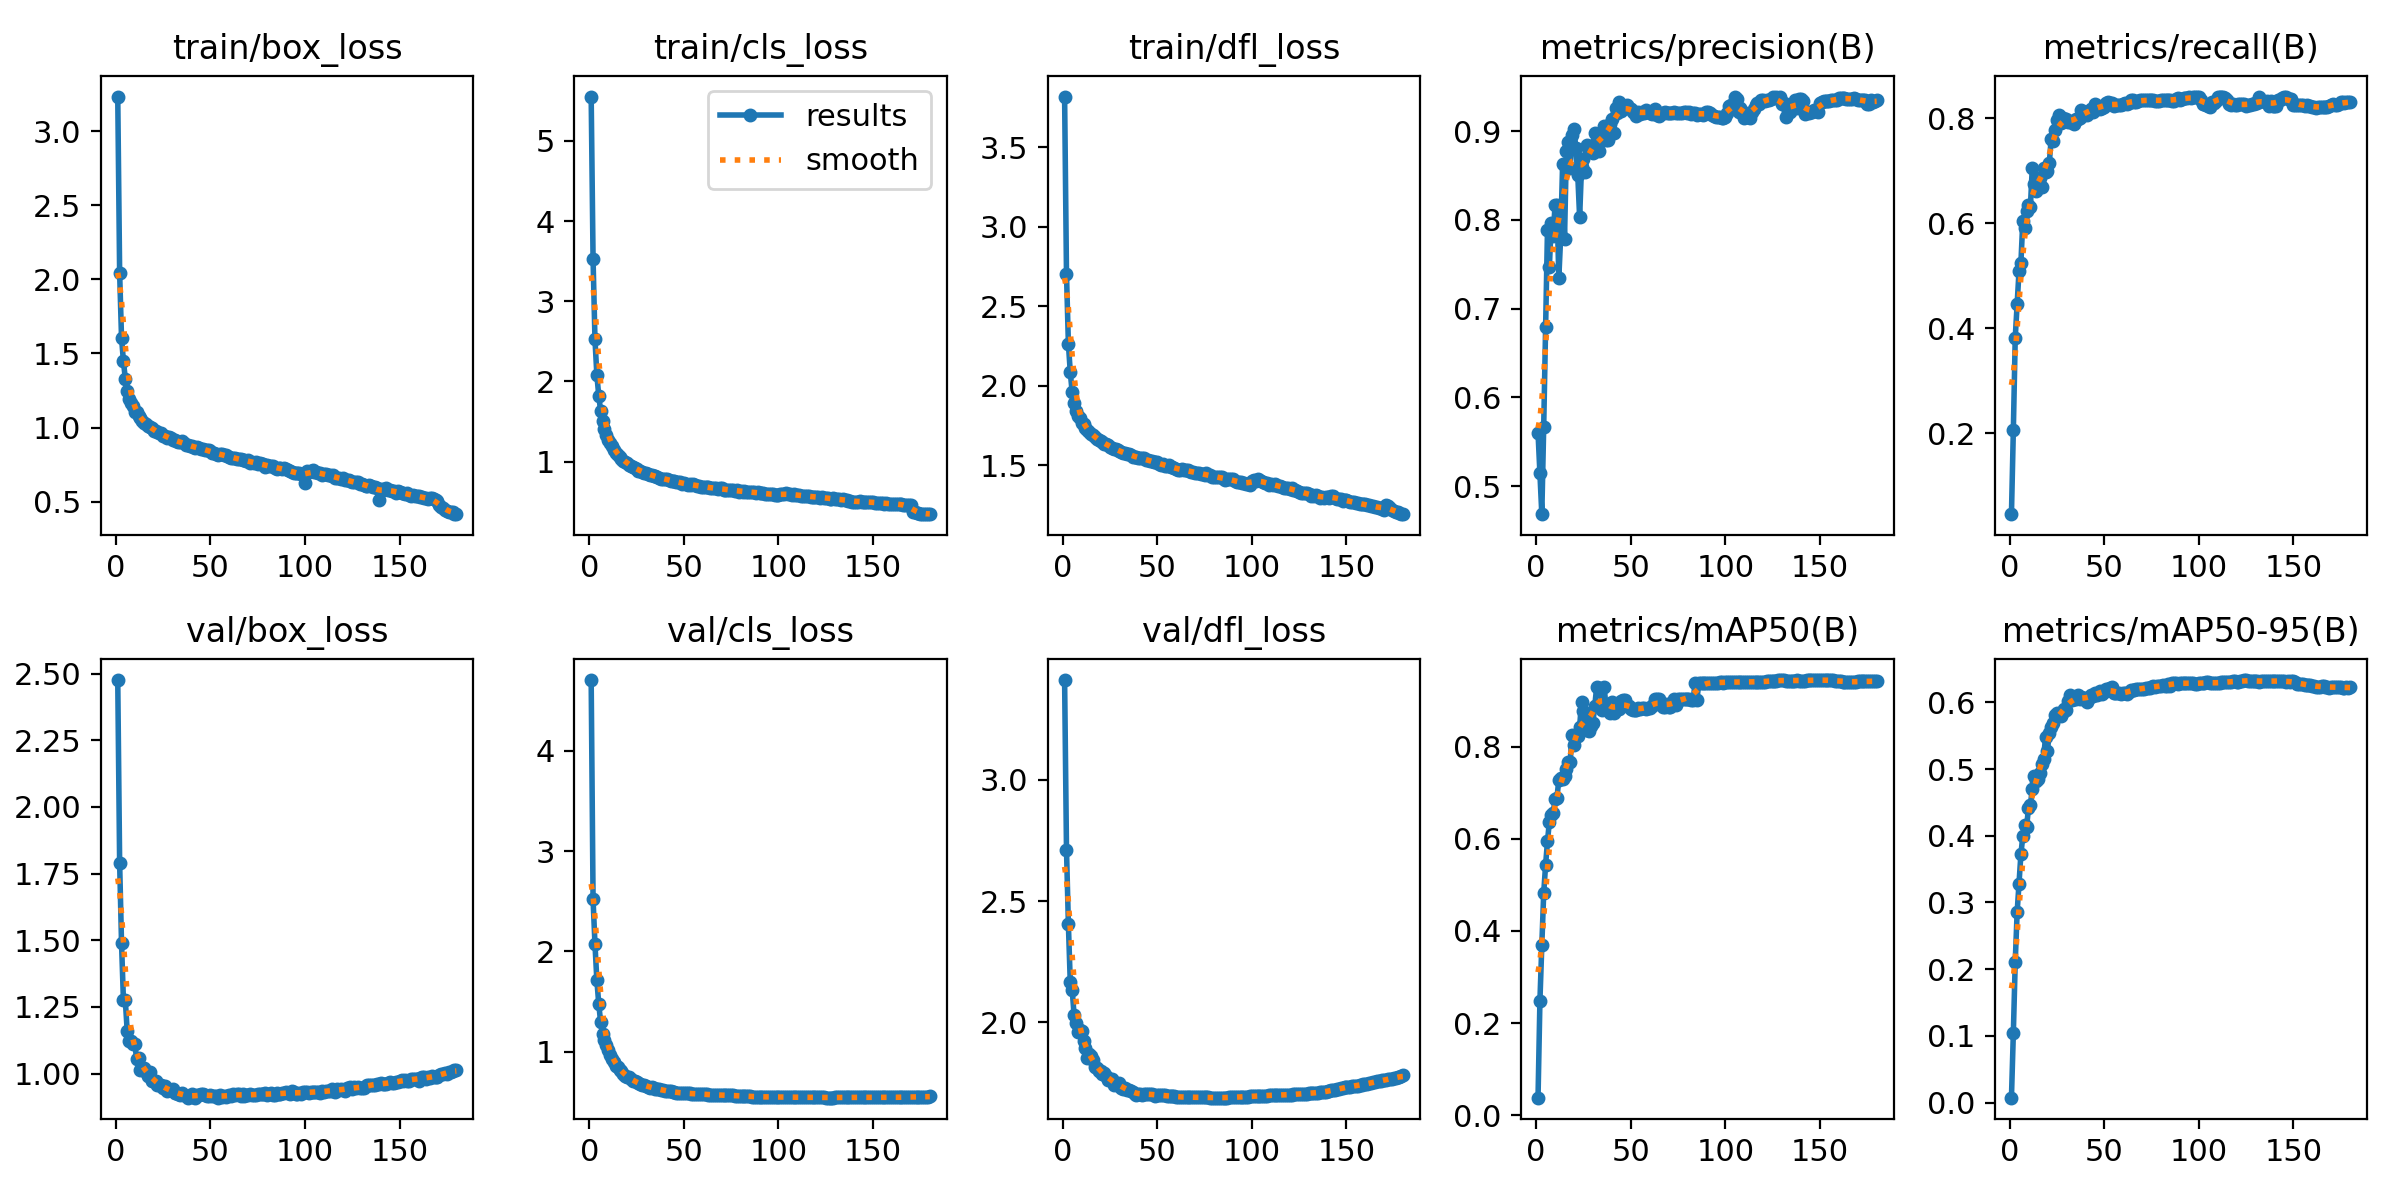

The data file committed next to this chart (first rows):
epoch, train/box_loss, train/cls_loss, train/dfl_loss, metrics/precision(B), metrics/recall(B), metrics/mAP50(B), metrics/mAP50-95(B), val/box_loss, val/cls_loss, val/dfl_loss, lr/pg0, lr/pg1, lr/pg2
1, 3.234, 5.554, 3.818, 0.5603, 0.04574, 0.03832, 0.00752, 2.476, 4.707, 3.412, 0.003331, 0.003331, 0.003331
2, 2.043, 3.525, 2.703, 0.515, 0.206, 0.2481, 0.1043, 1.79, 2.518, 2.713, 0.006627, 0.006627, 0.006627
3, 1.605, 2.526, 2.265, 0.4684, 0.3819, 0.3689, 0.2108, 1.489, 2.075, 2.405, 0.009887, 0.009887, 0.009887
4, 1.448, 2.082, 2.085, 0.5669, 0.447, 0.482, 0.285, 1.275, 1.714, 2.164, 0.009835, 0.009835, 0.009835
5, 1.33, 1.822, 1.959, 0.679, 0.509, 0.5432, 0.328, 1.275, 1.478, 2.135, 0.009835, 0.009835, 0.009835
6, 1.247, 1.63, 1.893, 0.7889, 0.5245, 0.5945, 0.3724, 1.158, 1.293, 2.032, 0.00978, 0.00978, 0.00978
7, 1.194, 1.501, 1.838, 0.7474, 0.6043, 0.6371, 0.3994, 1.122, 1.176, 1.995, 0.009725, 0.009725, 0.009725
8, 1.165, 1.408, 1.812, 0.7964, 0.5914, 0.6523, 0.4164, 1.121, 1.12, 1.959, 0.00967, 0.00967, 0.00967
9, 1.145, 1.333, 1.796, 0.7816, 0.6232, 0.6554, 0.4128, 1.112, 1.068, 1.966, 0.009615, 0.009615, 0.009615
10, 1.108, 1.271, 1.766, 0.8169, 0.6349, 0.6863, 0.4417, 1.112, 1.012, 1.965, 0.00956, 0.00956, 0.00956
11, 1.105, 1.229, 1.759, 0.8173, 0.6302, 0.6891, 0.4456, 1.053, 0.9712, 1.922, 0.009505, 0.009505, 0.009505
12, 1.076, 1.188, 1.736, 0.7349, 0.7048, 0.7281, 0.4707, 1.057, 0.9302, 1.895, 0.00945, 0.00945, 0.00945
13, 1.062, 1.145, 1.724, 0.7823, 0.6744, 0.7315, 0.4897, 1.014, 0.901, 1.851, 0.009395, 0.009395, 0.009395
14, 1.047, 1.107, 1.707, 0.8634, 0.6621, 0.7298, 0.4819, 1.02, 0.8591, 1.867, 0.00934, 0.00934, 0.00934
15, 1.032, 1.085, 1.694, 0.7786, 0.6798, 0.7359, 0.4858, 1.019, 0.8455, 1.859, 0.009285, 0.009285, 0.009285
16, 1.027, 1.061, 1.687, 0.8781, 0.6858, 0.7518, 0.4939, 1.005, 0.8198, 1.845, 0.00923, 0.00923, 0.00923
17, 1.008, 1.034, 1.676, 0.8882, 0.6692, 0.7655, 0.5073, 0.9924, 0.8063, 1.817, 0.009175, 0.009175, 0.009175
18, 1.001, 1.007, 1.665, 0.859, 0.7046, 0.7675, 0.5152, 1.005, 0.7789, 1.812, 0.00912, 0.00912, 0.00912
19, 0.9947, 0.9969, 1.657, 0.8962, 0.6982, 0.8246, 0.5482, 0.9738, 0.7585, 1.8, 0.009065, 0.009065, 0.009065
20, 0.979, 0.9777, 1.65, 0.902, 0.6995, 0.8031, 0.5269, 0.9712, 0.7456, 1.8, 0.00901, 0.00901, 0.00901
21, 0.9775, 0.952, 1.643, 0.8809, 0.7144, 0.8239, 0.554, 0.9719, 0.7483, 1.785, 0.008955, 0.008955, 0.008955
22, 0.9676, 0.9456, 1.636, 0.8509, 0.7612, 0.8238, 0.5636, 0.9581, 0.7231, 1.791, 0.0089, 0.0089, 0.0089
23, 0.9626, 0.9318, 1.632, 0.8029, 0.7569, 0.8436, 0.569, 0.957, 0.7024, 1.777, 0.008845, 0.008845, 0.008845
24, 0.9602, 0.9222, 1.63, 0.8602, 0.7784, 0.8962, 0.5814, 0.9578, 0.7027, 1.762, 0.00879, 0.00879, 0.00879
25, 0.9465, 0.9056, 1.616, 0.8692, 0.796, 0.8774, 0.5844, 0.9471, 0.694, 1.765, 0.008735, 0.008735, 0.008735
26, 0.9418, 0.8869, 1.609, 0.8542, 0.8054, 0.8661, 0.5803, 0.9514, 0.6885, 1.767, 0.00868, 0.00868, 0.00868
27, 0.9318, 0.8851, 1.603, 0.8843, 0.7905, 0.8349, 0.5802, 0.9338, 0.6775, 1.743, 0.008625, 0.008625, 0.008625
28, 0.9335, 0.8659, 1.605, 0.8772, 0.7999, 0.8339, 0.5849, 0.9371, 0.6701, 1.745, 0.00857, 0.00857, 0.00857
29, 0.9304, 0.8588, 1.596, 0.8817, 0.7968, 0.8455, 0.5904, 0.9389, 0.6627, 1.744, 0.008515, 0.008515, 0.008515
30, 0.9157, 0.8627, 1.587, 0.8754, 0.7992, 0.851, 0.5888, 0.9413, 0.6578, 1.749, 0.00846, 0.00846, 0.00846
31, 0.9159, 0.8451, 1.585, 0.8985, 0.7927, 0.8888, 0.6019, 0.9254, 0.6486, 1.731, 0.008405, 0.008405, 0.008405
32, 0.9086, 0.828, 1.574, 0.8896, 0.7935, 0.9291, 0.6112, 0.9262, 0.6408, 1.727, 0.00835, 0.00835, 0.00835
33, 0.9023, 0.8266, 1.576, 0.8774, 0.7949, 0.9266, 0.6036, 0.9244, 0.6483, 1.728, 0.008295, 0.008295, 0.008295
34, 0.9005, 0.8197, 1.571, 0.8911, 0.7892, 0.9236, 0.6044, 0.9199, 0.6388, 1.719, 0.00824, 0.00824, 0.00824
35, 0.9065, 0.8153, 1.573, 0.8927, 0.799, 0.8789, 0.6054, 0.9266, 0.6306, 1.721, 0.008185, 0.008185, 0.008185
36, 0.8968, 0.8125, 1.567, 0.9059, 0.7982, 0.9289, 0.6103, 0.9199, 0.6252, 1.718, 0.00813, 0.00813, 0.00813
37, 0.8812, 0.7961, 1.551, 0.8898, 0.7999, 0.8813, 0.6043, 0.9167, 0.6283, 1.71, 0.008075, 0.008075, 0.008075
38, 0.8812, 0.7879, 1.552, 0.8897, 0.8164, 0.8823, 0.6079, 0.9094, 0.6157, 1.704, 0.00802, 0.00802, 0.00802
39, 0.8784, 0.7875, 1.551, 0.9084, 0.8108, 0.8734, 0.6059, 0.915, 0.6144, 1.702, 0.007965, 0.007965, 0.007965
40, 0.8744, 0.7812, 1.546, 0.9133, 0.8126, 0.8961, 0.6058, 0.9215, 0.6108, 1.706, 0.00791, 0.00791, 0.00791
41, 0.871, 0.7767, 1.547, 0.8983, 0.8061, 0.8736, 0.6011, 0.9107, 0.6088, 1.703, 0.007855, 0.007855, 0.007855
42, 0.8634, 0.7639, 1.543, 0.9267, 0.8119, 0.8792, 0.6071, 0.9098, 0.605, 1.701, 0.0078, 0.0078, 0.0078
43, 0.8658, 0.7625, 1.544, 0.9204, 0.8171, 0.8854, 0.6111, 0.92, 0.6027, 1.703, 0.007745, 0.007745, 0.007745
44, 0.8592, 0.7573, 1.53, 0.9327, 0.8111, 0.882, 0.6098, 0.9191, 0.5999, 1.705, 0.00769, 0.00769, 0.00769
45, 0.8579, 0.7588, 1.534, 0.9228, 0.828, 0.8994, 0.6134, 0.9247, 0.595, 1.706, 0.007635, 0.007635, 0.007635
46, 0.8576, 0.7438, 1.527, 0.9289, 0.8188, 0.9006, 0.611, 0.9223, 0.5921, 1.706, 0.00758, 0.00758, 0.00758
47, 0.8512, 0.7408, 1.526, 0.9263, 0.8241, 0.9005, 0.6138, 0.9211, 0.592, 1.704, 0.007525, 0.007525, 0.007525
48, 0.8506, 0.7412, 1.519, 0.9298, 0.8182, 0.8873, 0.6163, 0.9172, 0.589, 1.701, 0.00747, 0.00747, 0.00747
49, 0.8471, 0.7242, 1.518, 0.9265, 0.8205, 0.8881, 0.6125, 0.9172, 0.5871, 1.698, 0.007415, 0.007415, 0.007415
50, 0.8422, 0.7275, 1.521, 0.925, 0.8215, 0.8826, 0.616, 0.9211, 0.5849, 1.699, 0.00736, 0.00736, 0.00736
51, 0.8293, 0.7205, 1.505, 0.9211, 0.8294, 0.8785, 0.62, 0.9152, 0.5853, 1.699, 0.007305, 0.007305, 0.007305
52, 0.8258, 0.7115, 1.501, 0.9205, 0.8305, 0.8787, 0.6196, 0.9155, 0.5853, 1.699, 0.00725, 0.00725, 0.00725
53, 0.8248, 0.7172, 1.509, 0.9176, 0.8283, 0.8799, 0.6211, 0.9173, 0.5835, 1.698, 0.007195, 0.007195, 0.007195
54, 0.8169, 0.7048, 1.496, 0.9222, 0.8284, 0.8838, 0.6224, 0.9094, 0.5816, 1.698, 0.00714, 0.00714, 0.00714
55, 0.8241, 0.7144, 1.494, 0.9195, 0.8241, 0.8817, 0.6135, 0.9213, 0.5798, 1.696, 0.007085, 0.007085, 0.007085
56, 0.8205, 0.7051, 1.501, 0.9217, 0.8249, 0.8838, 0.6145, 0.9133, 0.5804, 1.696, 0.00703, 0.00703, 0.00703
57, 0.8136, 0.6988, 1.486, 0.92, 0.8248, 0.8828, 0.614, 0.9141, 0.5786, 1.696, 0.006975, 0.006975, 0.006975
58, 0.8121, 0.6972, 1.489, 0.9239, 0.8259, 0.8826, 0.6138, 0.9128, 0.5776, 1.695, 0.00692, 0.00692, 0.00692
59, 0.8071, 0.6874, 1.484, 0.9219, 0.8259, 0.8827, 0.6129, 0.9157, 0.5756, 1.694, 0.006865, 0.006865, 0.006865
60, 0.8006, 0.6851, 1.478, 0.9208, 0.8278, 0.8829, 0.6134, 0.921, 0.5744, 1.693, 0.00681, 0.00681, 0.00681
... 120 more rows
